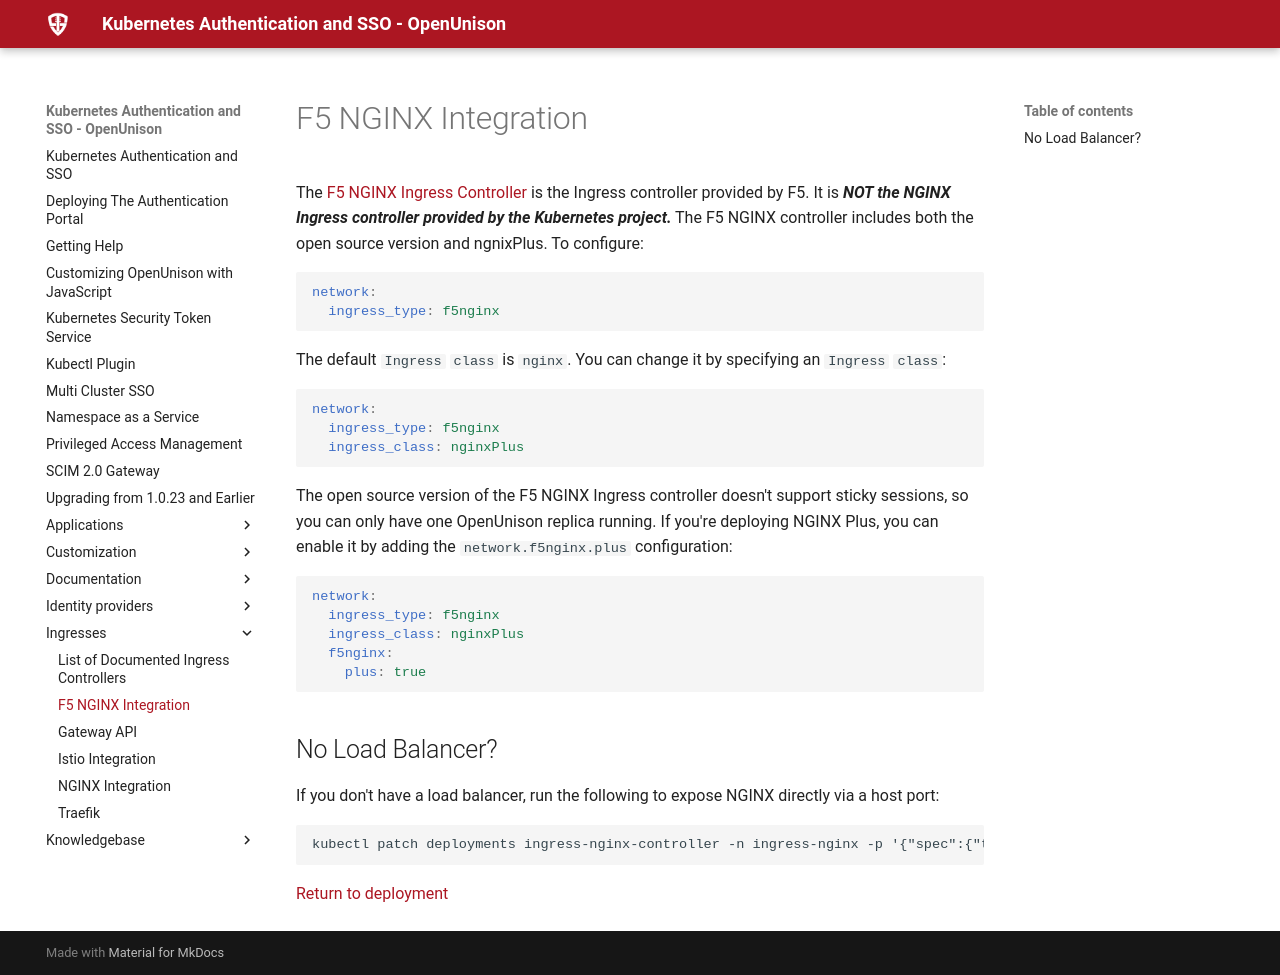

repository: OpenUnison/openunison.github.io · page: ingresses/f5nginx/index.html · generator: mkdocs

# F5 NGINX Integration

The [F5 NGINX Ingress Controller](https://docs.nginx.com/nginx-ingress-controller) is the Ingress controller provided by F5.  It is ***NOT the NGINX Ingress controller provided by the Kubernetes project.***  The F5 NGINX controller includes both the open source version and ngnixPlus.  To configure:

```yaml
network:
  ingress_type: f5nginx
```

The default `Ingress` `class` is `nginx`.  You can change it by specifying an `Ingress` `class`:

```yaml
network:
  ingress_type: f5nginx
  ingress_class: nginxPlus
```

The open source version of the F5 NGINX Ingress controller doesn't support sticky sessions, so you can only have one OpenUnison replica running.  If you're deploying NGINX Plus, you can enable it by adding the `network.f5nginx.plus` configuration:

```yaml
network:
  ingress_type: f5nginx
  ingress_class: nginxPlus
  f5nginx:
    plus: true
```

## No Load Balancer?

If you don't have a load balancer, run the following to expose NGINX directly via a host port:

```
kubectl patch deployments ingress-nginx-controller -n ingress-nginx -p '{"spec":{"template":{"spec":{"containers":[{"name":"controller","ports":[{"containerPort":80,"hostPort":80,"protocol":"TCP"},{"containerPort":443,"hostPort":443,"protocol":"TCP"}]}]}}}}'
```

[Return to deployment](../../deployauth#pre-requisites)
